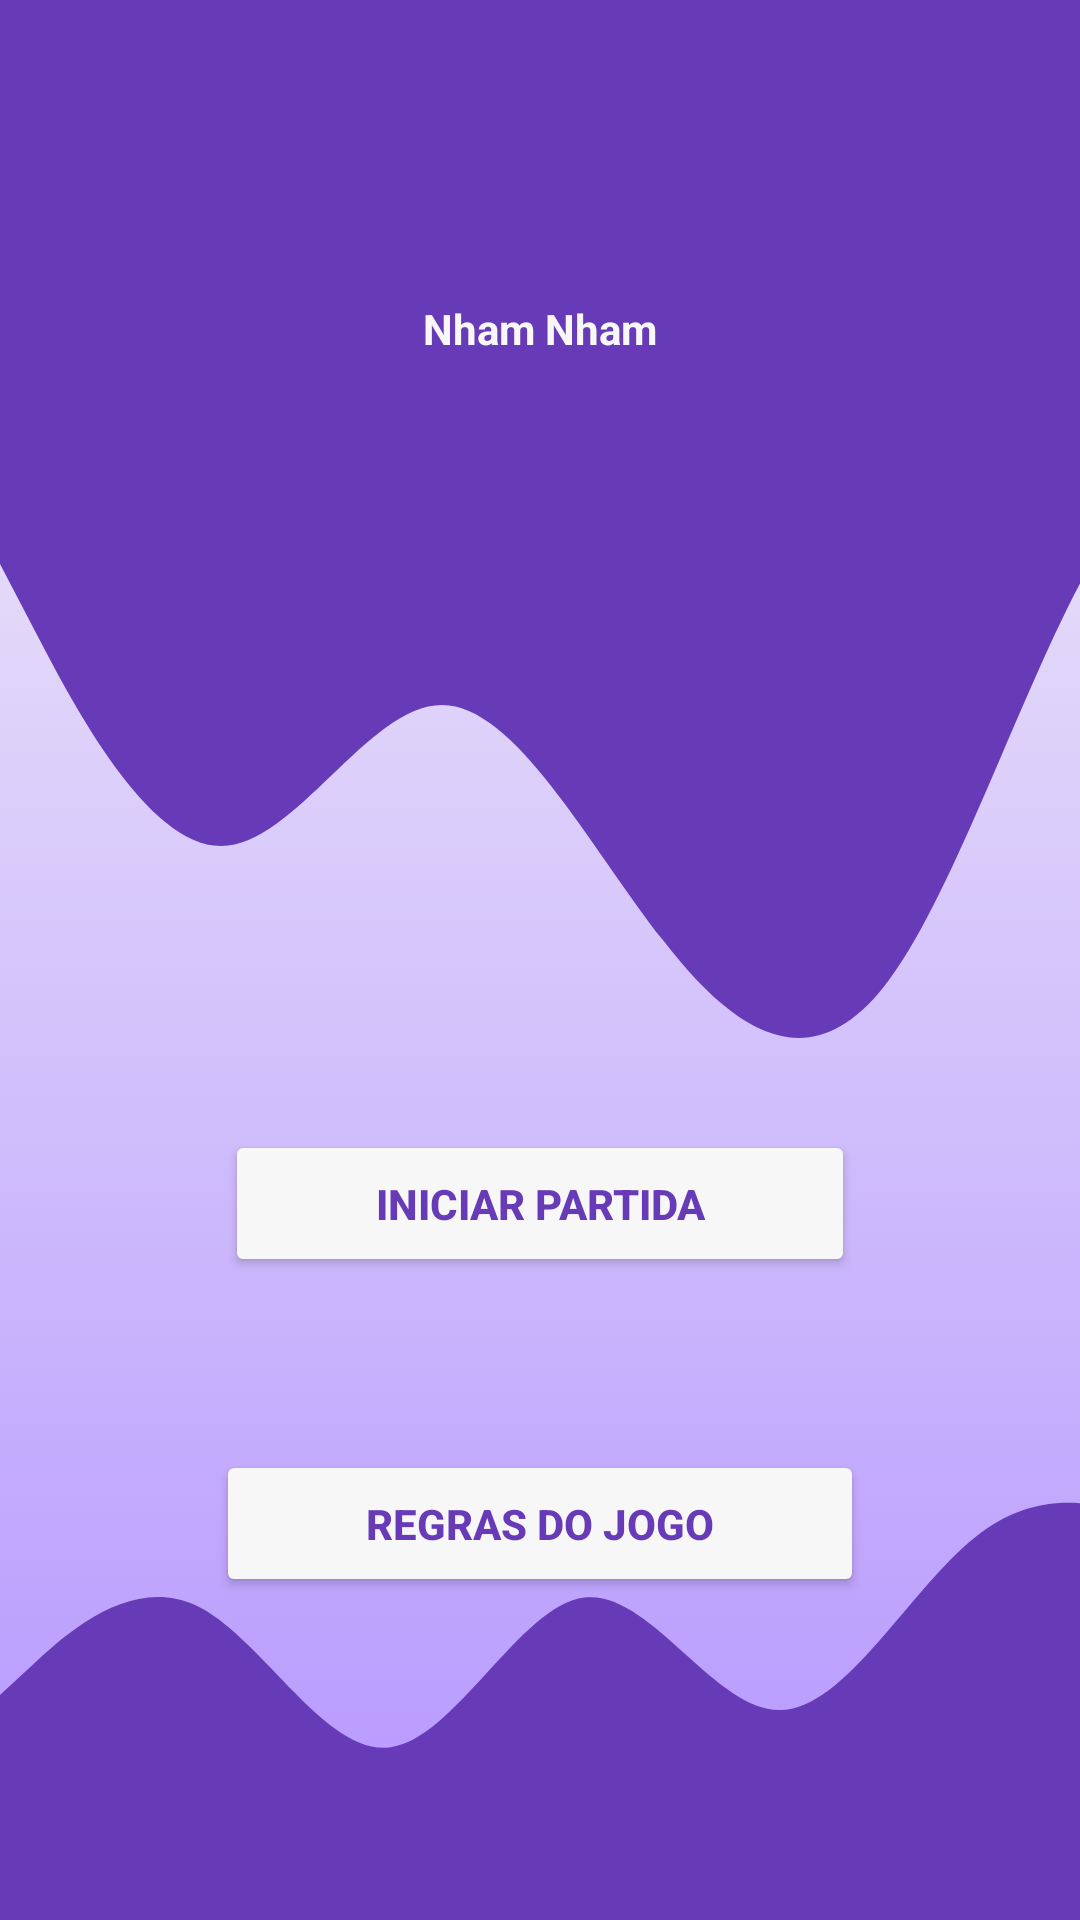

Produce the Android XML layout that renders to this screen, including the resource entries it uses.
<!-- AndroidManifest.xml: application theme Theme.NhamNham -->
<!-- res/layout/activity_main.xml -->
<?xml version="1.0" encoding="utf-8"?>
<androidx.constraintlayout.widget.ConstraintLayout xmlns:android="http://schemas.android.com/apk/res/android"
    xmlns:app="http://schemas.android.com/apk/res-auto"
    xmlns:tools="http://schemas.android.com/tools"
    android:id="@+id/main"
    android:layout_width="match_parent"
    android:layout_height="match_parent"
    android:background="@drawable/gradient_background"
    tools:context=".MainActivity">

    
    <RelativeLayout
        android:layout_width="match_parent"
        android:layout_height="470dp"
        android:background="@drawable/wavetop"
        app:layout_constraintTop_toTopOf="parent"
        app:layout_constraintStart_toStartOf="parent"
        app:layout_constraintEnd_toEndOf="parent" />

    <RelativeLayout
        android:layout_width="match_parent"
        android:layout_height="150dp"
        android:background="@drawable/wavebottom"
        app:layout_constraintBottom_toBottomOf="parent"
        app:layout_constraintStart_toStartOf="parent"
        app:layout_constraintEnd_toEndOf="parent" />

    
    <TextView
        android:id="@+id/txt_titulo"
        android:layout_width="wrap_content"
        android:layout_height="wrap_content"
        android:text="@string/titulo"
        android:textSize="@dimen/fonte_64"
        android:textStyle="bold"
        android:textColor="@color/light_gray"
        android:layout_marginTop="100dp"
        app:layout_constraintEnd_toEndOf="parent"
        app:layout_constraintStart_toStartOf="parent"
        app:layout_constraintTop_toTopOf="parent"
        />

    
    <Button
        android:id="@+id/btn_partida"
        android:layout_width="wrap_content"
        android:layout_height="wrap_content"
        android:text="@string/partida"
        android:textSize="@dimen/fonte_30"
        android:textStyle="bold"
        android:textColor="@color/purple"
        app:cornerRadius="0dp"
        android:paddingStart="50dp"
        android:paddingEnd="50dp"
        android:paddingTop="15dp"
        android:paddingBottom="15dp"
        android:layout_marginTop="200dp"
        android:backgroundTint="@color/light_gray"
        app:strokeColor="@color/purple"
        app:strokeWidth="1dp"
        app:layout_constraintTop_toBottomOf="@+id/txt_titulo"
        app:layout_constraintEnd_toEndOf="parent"
        app:layout_constraintStart_toStartOf="parent"
        app:layout_constraintBottom_toTopOf="@id/btn_regras"
        />

    <Button
        android:id="@+id/btn_regras"
        android:layout_width="wrap_content"
        android:layout_height="wrap_content"
        android:text="@string/regras_do_jogo"
        android:textSize="@dimen/fonte_30"
        android:textStyle="bold"
        android:textColor="@color/purple"
        app:cornerRadius="0dp"
        android:paddingStart="50dp"
        android:paddingEnd="50dp"
        android:paddingTop="15dp"
        android:paddingBottom="15dp"
        android:layout_marginBottom="50dp"
        android:backgroundTint="@color/light_gray"
        app:strokeColor="@color/purple"
        app:strokeWidth="1dp"
        app:layout_constraintTop_toBottomOf="@+id/btn_partida"
        app:layout_constraintEnd_toEndOf="parent"
        app:layout_constraintStart_toStartOf="parent"
        app:layout_constraintBottom_toBottomOf="parent"
        />


</androidx.constraintlayout.widget.ConstraintLayout>
<!-- resources referenced by this layout -->
<resources>
  <color name="light_gray">#f7f7f7</color>
  <color name="purple">#673AB7</color>
  <!-- drawable gradient_background (drawable) -->
  <?xml version="1.0" encoding="utf-8"?>
  <selector xmlns:android="http://schemas.android.com/apk/res/android">
      <item>
          <shape>
              <gradient
                  android:startColor="#b494ff"
                  android:endColor="#f7f7f7"
                  android:angle="90"
                  android:type="linear"/>
          </shape>
      </item>
  </selector>
  <!-- drawable wavebottom (drawable) -->
  <vector xmlns:android="http://schemas.android.com/apk/res/android"
      android:width="1440dp"
      android:height="320dp"
      android:viewportWidth="1140"
      android:viewportHeight="320">
    <path
        android:pathData="M0,160L34.3,138.7C68.6,117 137,75 206,96C274.3,117 343,203 411,197.3C480,192 549,96 617,90.7C685.7,85 754,171 823,170.7C891.4,171 960,85 1029,48C1097.1,11 1166,21 1234,42.7C1302.9,64 1371,96 1406,112L1440,128L1440,320L1405.7,320C1371.4,320 1303,320 1234,320C1165.7,320 1097,320 1029,320C960,320 891,320 823,320C754.3,320 686,320 617,320C548.6,320 480,320 411,320C342.9,320 274,320 206,320C137.1,320 69,320 34,320L0,320Z"
        android:fillColor="#673ab7"/>
  </vector>
  <!-- drawable wavetop (drawable) -->
  <vector xmlns:android="http://schemas.android.com/apk/res/android"
      android:width="1440dp"
      android:height="320dp"
      android:viewportWidth="440"
      android:viewportHeight="320">
    <path
        android:pathData="M0,128L15,144C30,160 60,192 90,192C120,192 150,160 180,160C210,160 240,192 270,213.3C300,235 330,245 360,224C390,203 420,149 450,122.7C480,96 510,96 540,117.3C570,139 600,181 630,213.3C660,245 690,267 720,240C750,213 780,139 810,96C840,53 870,43 900,53.3C930,64 960,96 990,96C1020,96 1050,64 1080,85.3C1110,107 1140,181 1170,186.7C1200,192 1230,128 1260,128C1290,128 1320,192 1350,224C1380,256 1410,256 1425,256L1440,256L1440,0L1425,0C1410,0 1380,0 1350,0C1320,0 1290,0 1260,0C1230,0 1200,0 1170,0C1140,0 1110,0 1080,0C1050,0 1020,0 990,0C960,0 930,0 900,0C870,0 840,0 810,0C780,0 750,0 720,0C690,0 660,0 630,0C600,0 570,0 540,0C510,0 480,0 450,0C420,0 390,0 360,0C330,0 300,0 270,0C240,0 210,0 180,0C150,0 120,0 90,0C60,0 30,0 15,0L0,0Z"
        android:fillColor="#673ab7"/>
  </vector>
  <string name="partida">Iniciar Partida</string>
  <string name="regras_do_jogo">Regras do Jogo</string>
  <string name="titulo">Nham Nham</string>
  <style name="Theme.NhamNham" parent="Base.Theme.NhamNham" />
  <style name="Base.Theme.NhamNham" parent="Theme.Material3.DayNight.NoActionBar">
          
          
          <item name="android:windowFullscreen">true</item>
          <item name="android:windowActionBar">false</item>
      </style>
</resources>
